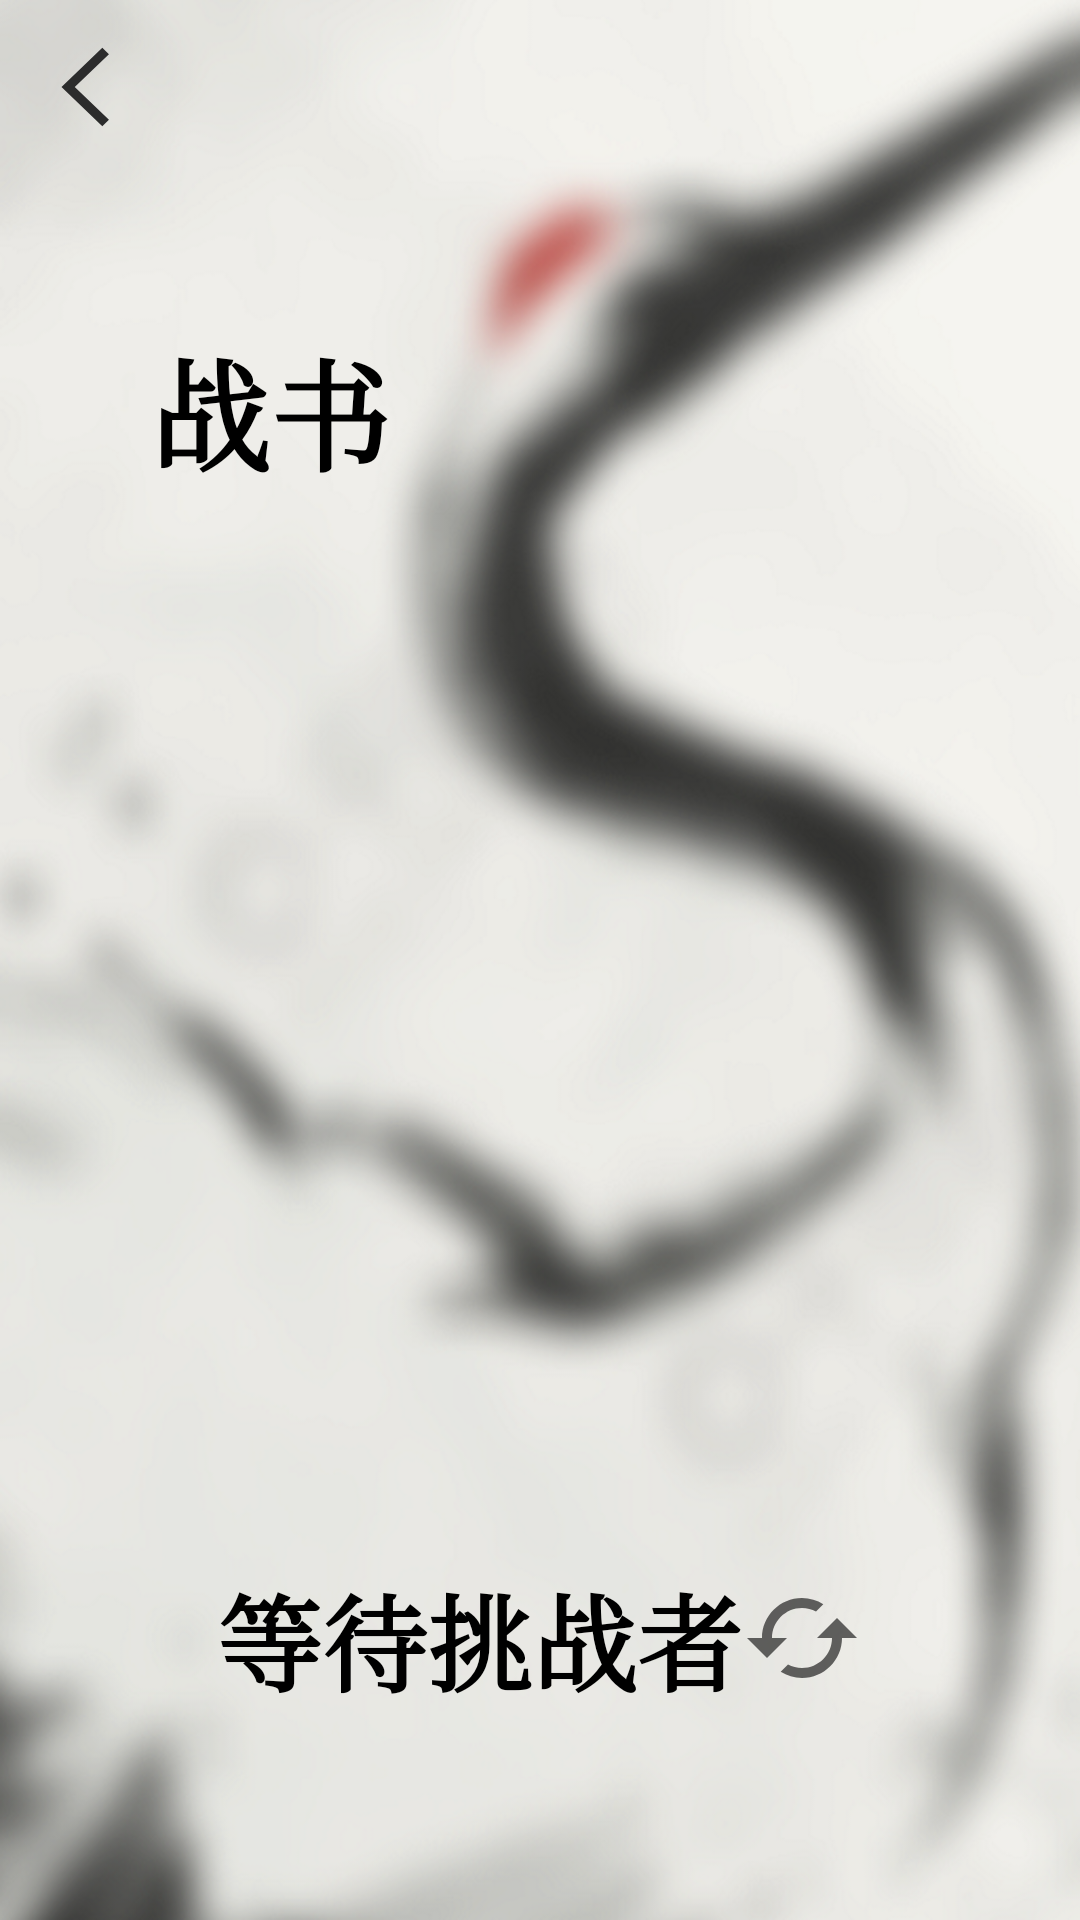

Android layout source for this screen:
<!-- AndroidManifest.xml: application theme Theme.AppCompat.DayNight.NoActionBar -->
<!-- res/layout/activity_user_a.xml -->
<?xml version="1.0" encoding="utf-8"?>
<RelativeLayout xmlns:android="http://schemas.android.com/apk/res/android"
                xmlns:app="http://schemas.android.com/apk/res-auto"
                xmlns:tools="http://schemas.android.com/tools"
                android:layout_width="match_parent"
                android:layout_height="match_parent"
                tools:context=".UserAActivity"
                android:background="@drawable/backgroud_wc">

    <RelativeLayout
            android:layout_width="match_parent"
            android:layout_height="match_parent"
            android:background="#1DFDFDFD">

        <Button
                android:id="@+id/wc_btn_back"
                android:layout_width="50dp"
                android:layout_height="wrap_content"
                android:layout_margin="5dp"
                android:background="@drawable/ic_back" />

        <TextView
                android:layout_width="wrap_content"
                android:layout_height="wrap_content"
                android:id="@+id/wc_tv_afternoon"
                android:text="战书"
                android:textSize="40sp"
                android:textColor="#000000"
                android:layout_below="@+id/wc_btn_back"
                android:layout_margin="50dp"
                android:textStyle="bold"
                android:typeface="serif"/>

        <ImageView
                android:id="@+id/iv_challenge"
                android:layout_width="250dp"
                android:layout_height="250dp"
                android:layout_gravity="center"
                android:scaleType="fitXY"
                android:layout_below="@+id/wc_tv_afternoon"
                android:layout_marginTop="5dp"
                android:layout_centerHorizontal="true"/>

        <LinearLayout
                android:layout_width="wrap_content"
                android:layout_height="wrap_content"
                android:layout_below="@+id/iv_challenge"
                android:layout_margin="50dp"
                android:layout_centerHorizontal="true"
                android:orientation="horizontal">

            <TextView
                    android:layout_width="wrap_content"
                    android:layout_height="wrap_content"
                    android:id="@+id/wc_tv_waitting"
                    android:text="等待挑战者"
                    android:textSize="35sp"
                    android:textColor="#000000"
                    android:textStyle="bold"
                    android:typeface="serif"/>

            <ImageView
                    android:layout_width="wrap_content"
                    android:layout_height="wrap_content"
                    android:id="@+id/wc_iv_wait"
                    android:background="@drawable/ic_waitting"
                    android:layout_marginTop="5dp"/>

        </LinearLayout>



    </RelativeLayout>

</RelativeLayout>
<!-- resources referenced by this layout -->
<resources>
  <!-- drawable backgroud_wc: png bitmap (drawable, 373086 bytes) -->
  <!-- drawable ic_back (drawable) -->
  <vector xmlns:android="http://schemas.android.com/apk/res/android"
      android:width="48dp"
      android:height="48dp"
      android:viewportWidth="1024"
      android:viewportHeight="1024">
    <path
        android:pathData="M641.28,278.61l-45.23,-45.23 -278.63,278.76 278.61,278.49 45.25,-45.27 -233.37,-233.24z"
        android:fillColor="#2c2c2c"/>
  </vector>
  <!-- drawable ic_waitting (drawable) -->
  <vector xmlns:android="http://schemas.android.com/apk/res/android"
      android:width="40dp"
      android:height="40dp"
      android:viewportWidth="24"
      android:viewportHeight="24"
      android:tint="?attr/colorControlNormal">
    <path
        android:fillColor="#000000"
        android:pathData="M19,8l-4,4h3c0,3.31 -2.69,6 -6,6 -1.01,0 -1.97,-0.25 -2.8,-0.7l-1.46,1.46C8.97,19.54 10.43,20 12,20c4.42,0 8,-3.58 8,-8h3l-4,-4zM6,12c0,-3.31 2.69,-6 6,-6 1.01,0 1.97,0.25 2.8,0.7l1.46,-1.46C15.03,4.46 13.57,4 12,4c-4.42,0 -8,3.58 -8,8H1l4,4 4,-4H6z">
    </path>
  
  
  </vector>
</resources>
